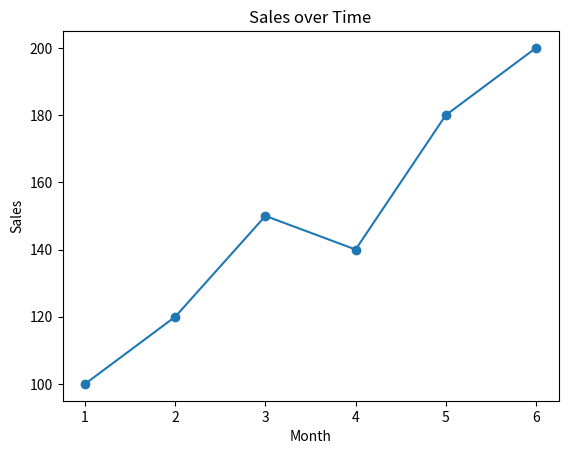
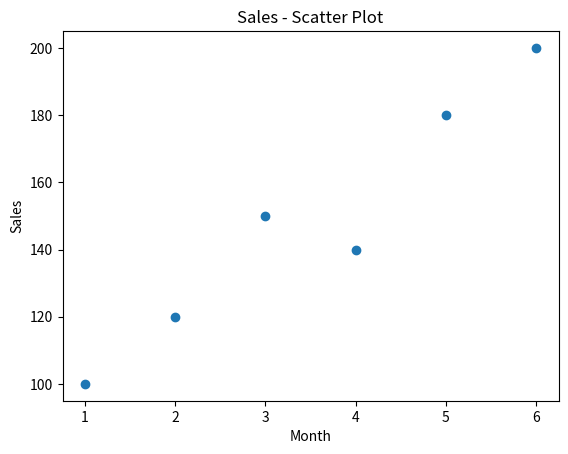
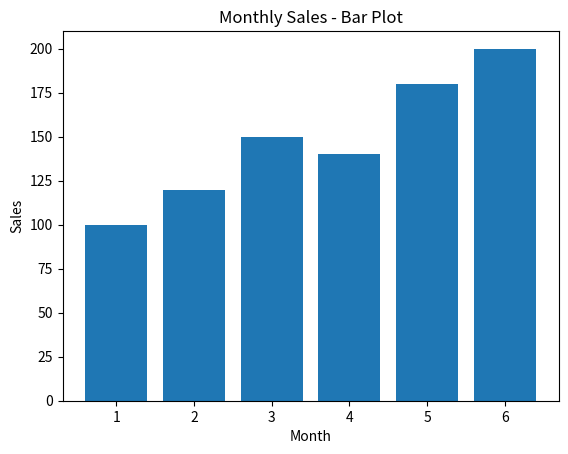

Write Python code to recreate these figures, in order.
"""
Exercise 11: Sales over Time - Line, Scatter and Bar Plots
Key Idea: combine line, scatter, and bar visualizations to represent sales progression over time.
"""

import matplotlib.pyplot as plt

months = [1, 2, 3, 4, 5, 6]
sales = [100, 120, 150, 140, 180, 200]

plt.plot(months, sales, marker="o")
plt.title("Sales over Time")
plt.xlabel("Month")
plt.ylabel("Sales")
plt.show()

plt.scatter(months, sales)
plt.title("Sales - Scatter Plot")
plt.xlabel("Month")
plt.ylabel("Sales")
plt.show()

plt.bar(months, sales)
plt.title("Monthly Sales - Bar Plot")
plt.xlabel("Month")
plt.ylabel("Sales")
plt.show()
